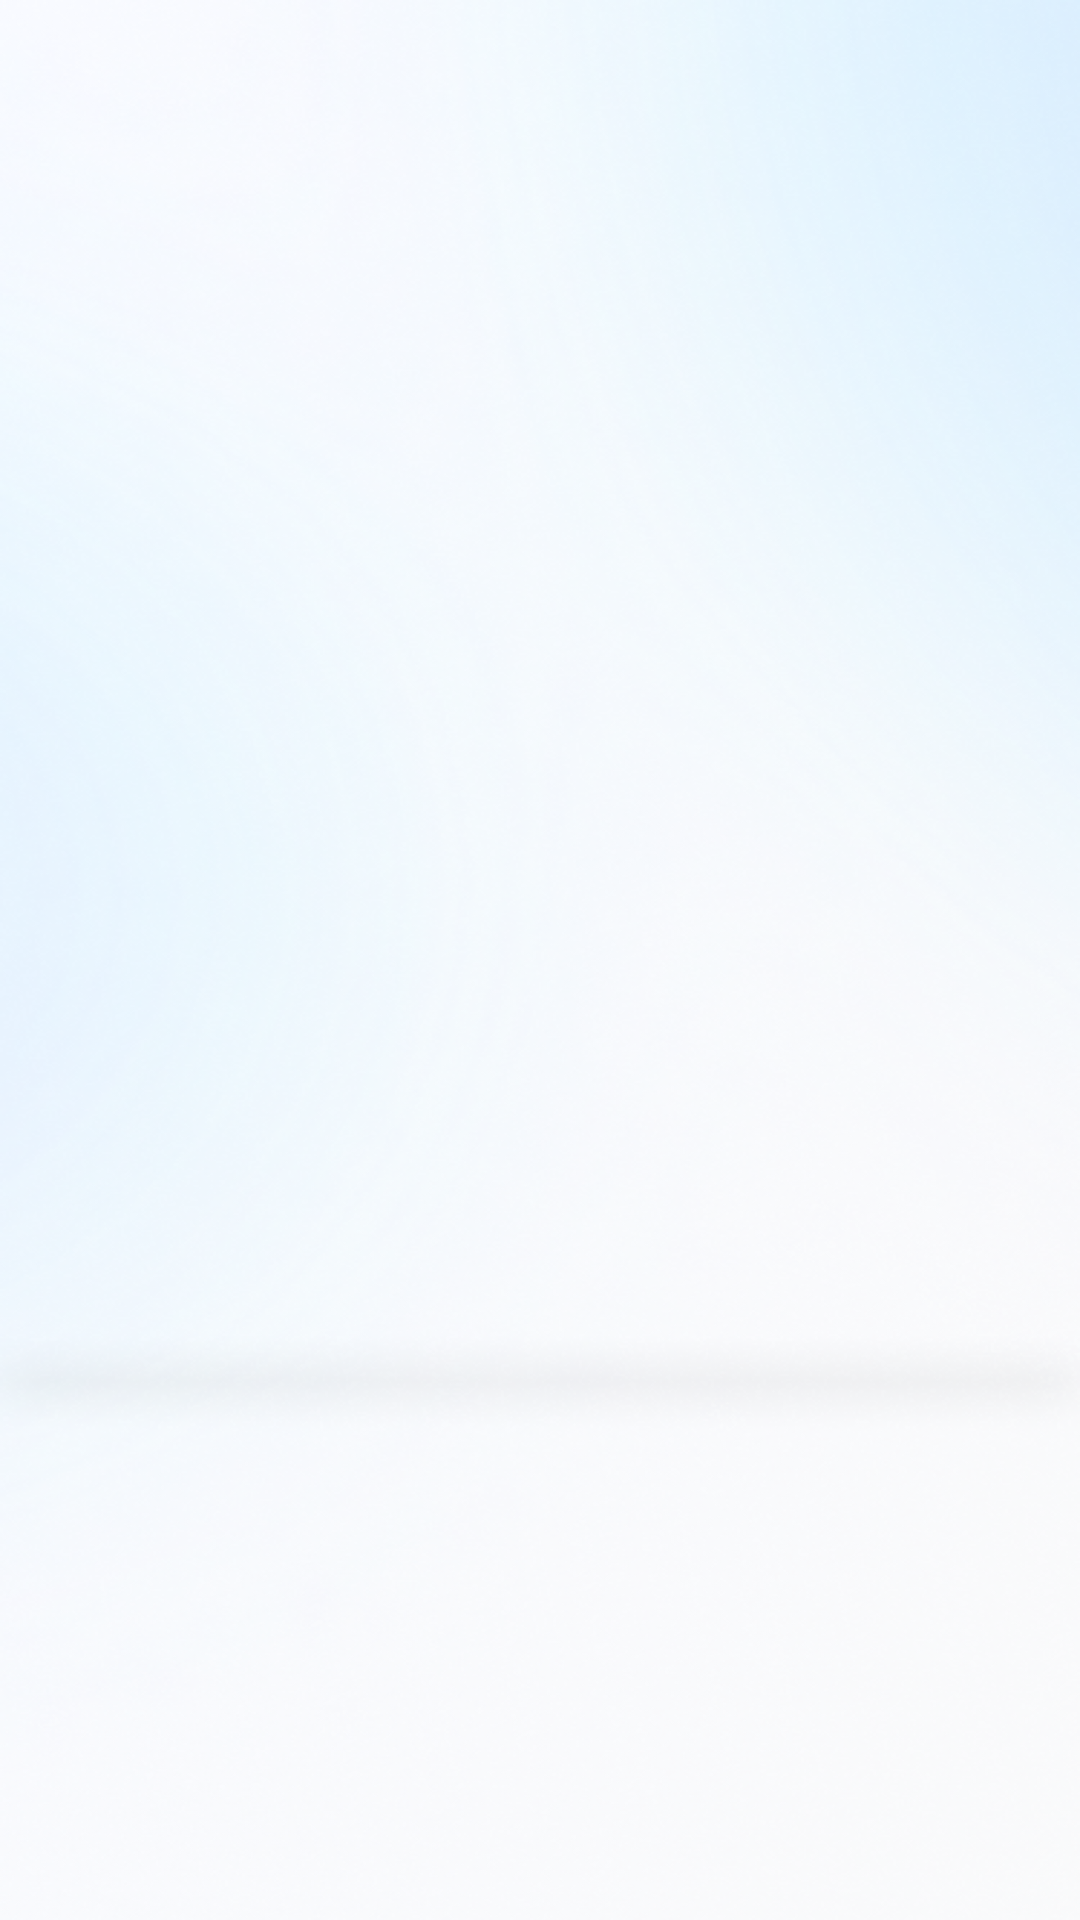

Write the Android layout XML for this screen, with the resource values it uses.
<!-- AndroidManifest.xml: application theme Theme.PlantApplication -->
<!-- res/layout/fragment_onboarding.xml -->
<androidx.constraintlayout.widget.ConstraintLayout
    xmlns:android="http://schemas.android.com/apk/res/android"
    xmlns:app="http://schemas.android.com/apk/res-auto"
    xmlns:tools="http://schemas.android.com/tools"
    android:layout_width="match_parent"
    android:layout_height="match_parent"
    android:background="@drawable/background_getstarted"
    tools:context=".feature.onboarding.view.fragment.OnboardingFragment">

    <androidx.viewpager2.widget.ViewPager2
        android:id="@+id/viewPager"
        android:layout_width="match_parent"
        android:layout_height="0dp"
        android:layout_marginTop="58dp"
        android:layout_marginStart="16dp"
        app:layout_constraintTop_toTopOf="parent"
        app:layout_constraintBottom_toTopOf="@id/indicatorLayout" />

    <LinearLayout
        android:id="@+id/indicatorLayout"
        android:layout_width="wrap_content"
        android:layout_height="wrap_content"
        android:orientation="horizontal"
        android:gravity="center"
        app:layout_constraintBottom_toBottomOf="parent"
        app:layout_constraintStart_toStartOf="parent"
        app:layout_constraintEnd_toEndOf="parent"
        android:layout_marginBottom="24dp" />

</androidx.constraintlayout.widget.ConstraintLayout>
<!-- resources referenced by this layout -->
<resources>
  <!-- drawable background_getstarted: png bitmap (drawable, 271639 bytes) -->
</resources>
